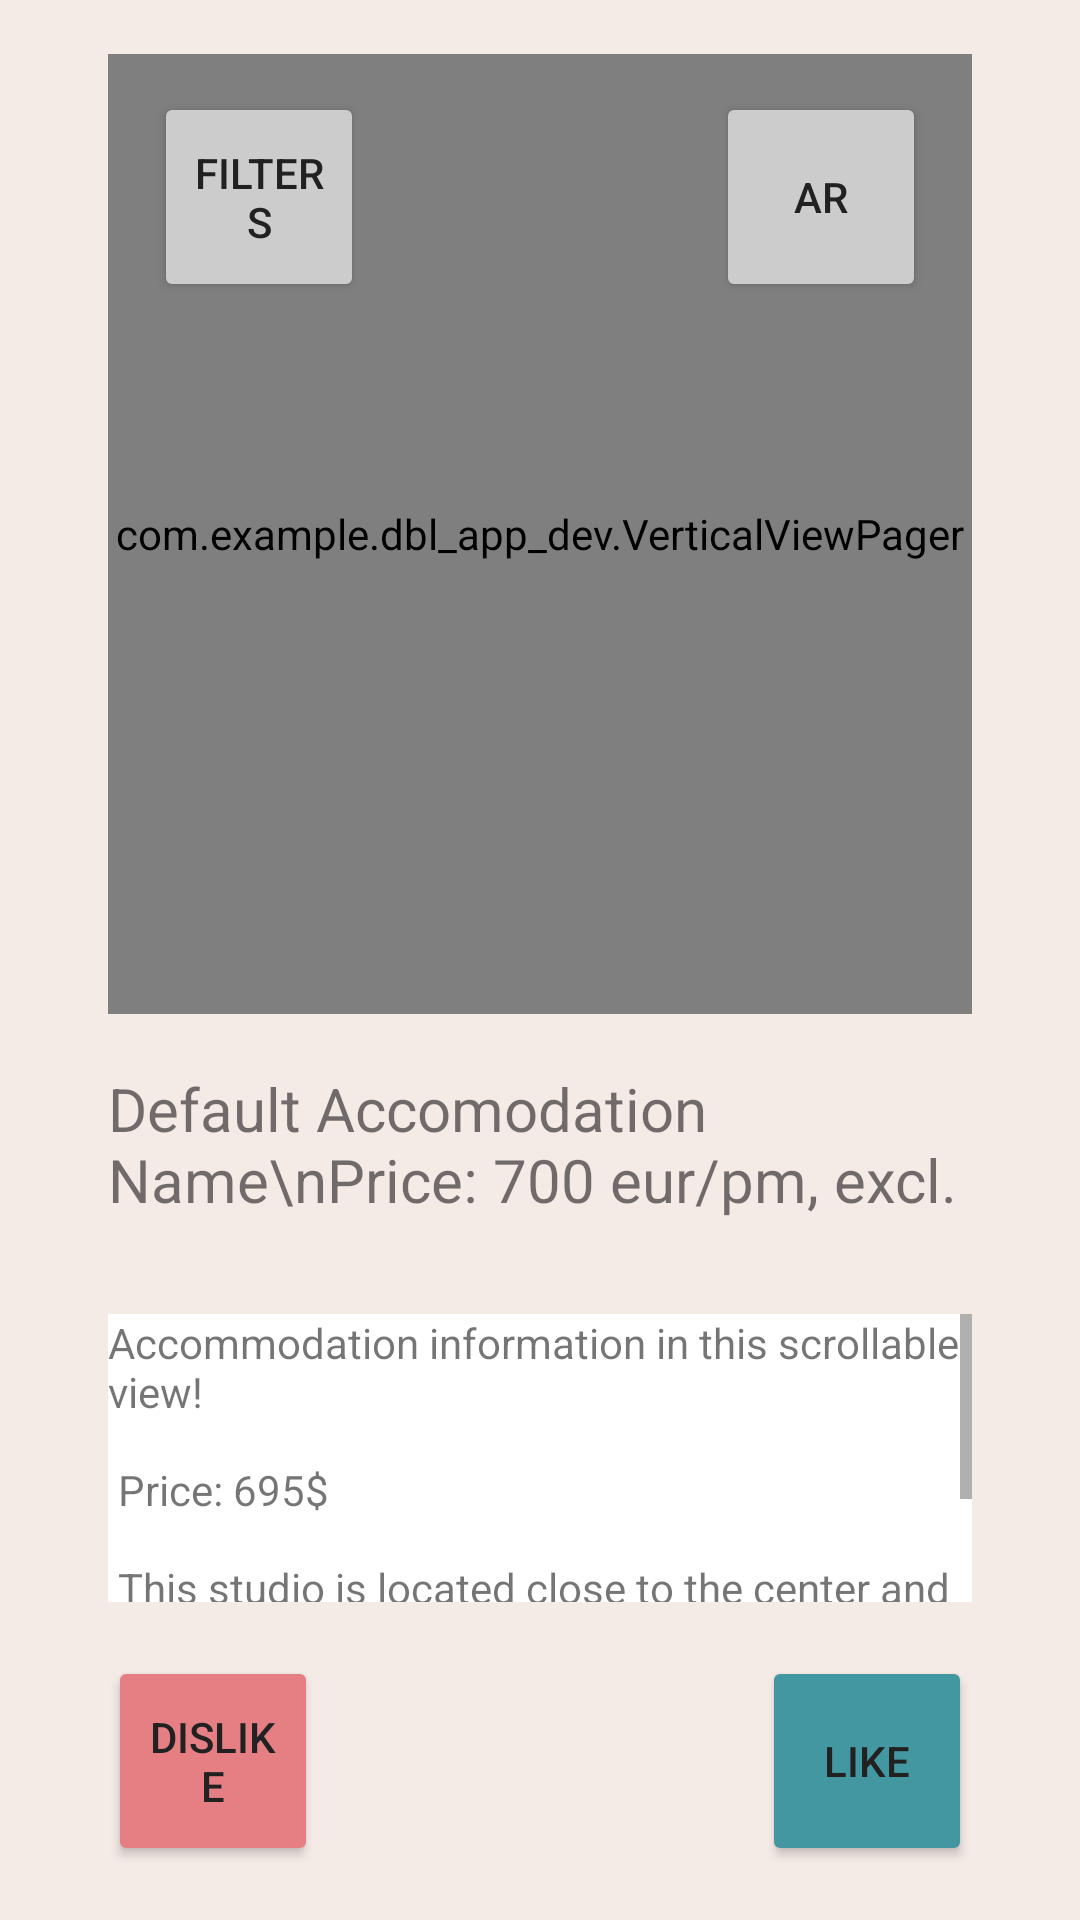

The Android layout XML behind this screen, and the referenced resources:
<!-- AndroidManifest.xml: application theme Theme.Kamerdate -->
<!-- res/layout/swipeable_accommodation.xml -->
<?xml version="1.0" encoding="utf-8"?>
<androidx.constraintlayout.widget.ConstraintLayout xmlns:android="http://schemas.android.com/apk/res/android"
    xmlns:app="http://schemas.android.com/apk/res-auto"
    xmlns:tools="http://schemas.android.com/tools"
    android:id="@+id/accommodationCard"
    android:layout_width="match_parent"
    android:layout_height="match_parent"
    android:background="@color/creamy_white"
    app:layout_constraintHeight_percent="0.45"
    app:layout_constraintHorizontal_bias="0.0">

    <com.example.dbl_app_dev.VerticalViewPager
        android:id="@+id/accommodationImageScroller"
        android:layout_width="0dp"
        android:layout_height="0dp"
        android:background="@color/dark_blue"
        app:layout_constraintBottom_toTopOf="@+id/accommodationName"
        app:layout_constraintEnd_toStartOf="@+id/accommodationCardRightGuideLine"
        app:layout_constraintHeight_percent="0.5"
        app:layout_constraintHorizontal_bias="0.0"
        app:layout_constraintStart_toStartOf="@+id/accommodationCardLeftGuideLine"
        app:layout_constraintTop_toTopOf="parent"
        tools:ignore="SpeakableTextPresentCheck" />

    <Button
        android:id="@+id/accommodationLikeBtn"
        android:layout_width="70dp"
        android:layout_height="70dp"
        android:text="Like"
        android:textColor="#212121"
        app:backgroundTint="@color/teal"
        app:layout_constraintBottom_toBottomOf="parent"
        app:layout_constraintEnd_toStartOf="@+id/accommodationCardRightGuideLine"
        app:layout_constraintTop_toBottomOf="@+id/accommodationInfoScroller"
        tools:ignore="TextContrastCheck,DuplicateSpeakableTextCheck" />

    <Button
        android:id="@+id/accommodationARBtn"
        android:layout_width="70dp"
        android:layout_height="70dp"
        android:text="AR"
        android:textColor="#212121"
        app:backgroundTint="@color/light_gray"
        app:layout_constraintBottom_toBottomOf="@+id/accommodationImageScroller"
        app:layout_constraintEnd_toStartOf="@+id/accommodationCardRightGuideLine"
        app:layout_constraintHorizontal_bias="0.93"
        app:layout_constraintStart_toStartOf="@+id/accommodationCardLeftGuideLine"
        app:layout_constraintTop_toTopOf="@+id/accommodationImageScroller"
        app:layout_constraintVertical_bias="0.05"
        tools:ignore="TextContrastCheck,DuplicateSpeakableTextCheck" />

    <Button
        android:id="@+id/accommodationSettingsBtn"
        android:layout_width="70dp"
        android:layout_height="70dp"
        android:text="Filters"
        android:textColor="#212121"
        app:backgroundTint="@color/light_gray"
        app:layout_constraintBottom_toBottomOf="@+id/accommodationImageScroller"
        app:layout_constraintEnd_toStartOf="@+id/accommodationCardRightGuideLine"
        app:layout_constraintHorizontal_bias="0.07"
        app:layout_constraintStart_toStartOf="@+id/accommodationCardLeftGuideLine"
        app:layout_constraintTop_toTopOf="@+id/accommodationImageScroller"
        app:layout_constraintVertical_bias="0.05"
        tools:ignore="TextContrastCheck,DuplicateSpeakableTextCheck" />

    <Button
        android:id="@+id/accommodationDislikeBtn"
        android:layout_width="70dp"
        android:layout_height="70dp"
        android:text="Dislike"
        android:textColor="#212121"
        app:backgroundTint="@color/light_pink"
        app:layout_constraintBottom_toBottomOf="parent"
        app:layout_constraintStart_toStartOf="@+id/accommodationCardLeftGuideLine"
        app:layout_constraintTop_toBottomOf="@+id/accommodationInfoScroller"
        tools:ignore="TextContrastCheck,DuplicateSpeakableTextCheck" />

    <TextView
        android:id="@+id/accommodationName"
        android:layout_width="0dp"
        android:layout_height="0dp"
        android:text="Default Accomodation Name\nPrice: 700 eur/pm, excl."
        android:textColorLink="@color/dark_blue"
        android:textSize="20sp"
        android:textStyle="normal"
        app:layout_constraintBottom_toTopOf="@+id/accommodationInfoScroller"
        app:layout_constraintEnd_toStartOf="@+id/accommodationCardRightGuideLine"
        app:layout_constraintHeight_percent="0.1"
        app:layout_constraintHorizontal_bias="0.0"
        app:layout_constraintStart_toStartOf="@+id/accommodationCardLeftGuideLine"
        app:layout_constraintTop_toBottomOf="@+id/accommodationImageScroller"
        app:layout_constraintWidth_percent="0.8" />

    <ScrollView
        android:id="@+id/accommodationInfoScroller"
        android:layout_width="0dp"
        android:layout_height="0dp"
        android:background="@color/white"
        android:scrollbars="vertical"
        app:layout_constraintBottom_toTopOf="@+id/accommodationLikeBtn"
        app:layout_constraintEnd_toStartOf="@+id/accommodationCardRightGuideLine"
        app:layout_constraintHeight_percent="0.15"
        app:layout_constraintHorizontal_bias="0.0"
        app:layout_constraintStart_toStartOf="@+id/accommodationCardLeftGuideLine"
        app:layout_constraintTop_toBottomOf="@+id/accommodationName">

        <TextView
            android:id="@+id/accommodationDescription"
            android:layout_width="fill_parent"
            android:layout_height="wrap_content"
            android:text="@string/sample_accommodation_info" />
    </ScrollView>

    <androidx.constraintlayout.widget.Guideline
        android:id="@+id/accommodationCardLeftGuideLine"
        android:layout_width="wrap_content"
        android:layout_height="wrap_content"
        android:orientation="vertical"
        app:layout_constraintGuide_percent="0.1"
        app:layout_constraintStart_toStartOf="parent" />

    <androidx.constraintlayout.widget.Guideline
        android:id="@+id/accommodationCardRightGuideLine"
        android:layout_width="wrap_content"
        android:layout_height="wrap_content"
        android:orientation="vertical"
        app:layout_constraintGuide_percent="0.9"
        app:layout_constraintStart_toStartOf="parent" />


</androidx.constraintlayout.widget.ConstraintLayout>
<!-- resources referenced by this layout -->
<resources>
  <color name="creamy_white">#f4eae6</color>
  <color name="dark_blue">#2F5061</color>
  <color name="light_gray">#CCCCCC</color>
  <color name="light_pink">#e57f84</color>
  <color name="teal">#4297a0</color>
  <color name="white">#FFFFFFFF</color>
  <string name="sample_accommodation_info">Accommodation information in this scrollable view!\n\n Price: 695$\n\n This studio is located close to the center and TU/e. \n\n More info…</string>
  <style name="Theme.Kamerdate" parent="Theme.MaterialComponents.DayNight.NoActionBar">
          
          <item name="colorOnPrimary">@color/white</item>
          
          <item name="colorOnSecondary">@color/black</item>
          
          <item name="android:statusBarColor" tools:targetApi="l">@color/dark_blue</item>
          
      </style>
  <color name="black">#FF000000</color>
</resources>
